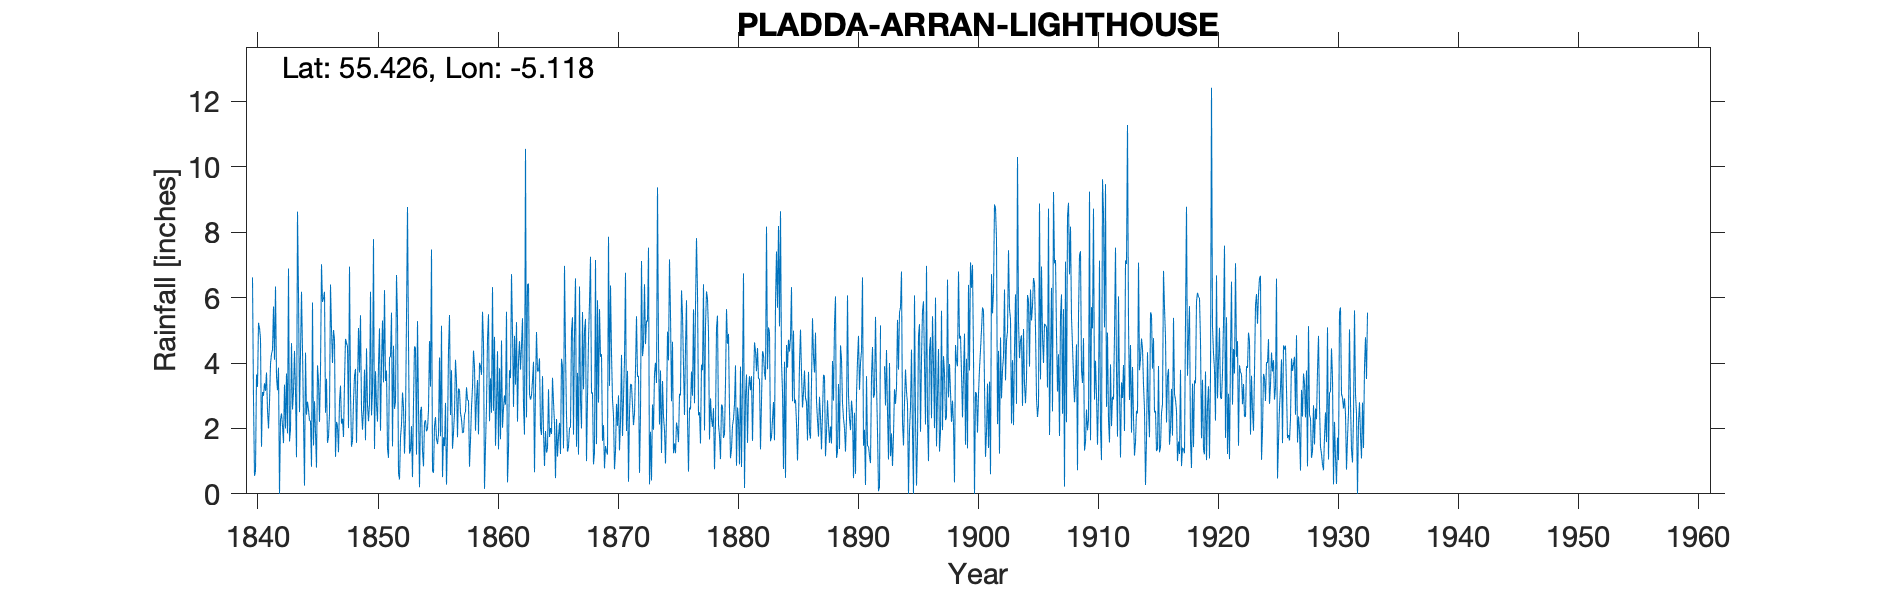

Values plotted in this chart, from the file beside it:
ARRAN PLADDA, , , , , , , , , , , , , , , , , , , , , , , 
Grid ref, NS0279819075, Long, -5.118, Lat, 55.43, Elevation, 55, ft, , , , , , , , , , , , , , , 
Station no, 5385, , , , , , , , , , , , , , , , , , , , , , 
, 1840, 1841, 1842, 1843, 1844, 1845, 1846, 1847, 1848, 1849, 1850, 1851, 1852, 1853, 1854, 1855, 1856, 1857, 1858, 1859, 1860, 1861, 1862
January, 6.62, 3.38, 3.58, 6.89, 4.3, 5.85, 6.18, 2.2, 2.01, 5.46, 3.14, 6.23, 6.69, 4.64, 2.54, 0.7, 1.46, 3.43, 2.86, 3.9, 6.32, 3.01, 5.25
February, 2.87, 3.15, 3.17, 1.6, 6.18, 1.48, 2.48, 2.06, 6.95, 2.6, 7.79, 3.45, 5.37, 1.23, 2.66, 0.64, 2.78, 1.73, 0.83, 3.64, 2.54, 2.73, 2.21
March, 0.55, 3.71, 3.86, 1.98, 4.4, 2.83, 3.52, 1.27, 3.09, 1.96, 1.37, 3.77, 0.63, 1.35, 1.31, 2.08, 0.28, 3.22, 1.65, 5.57, 4.8, 5.57, 4.07
April, 0.7, 2.55, 0, 4.61, 2.32, 1.86, 1.56, 2.83, 1.44, 2.58, 3.75, 1.38, 0.44, 2.07, 0.84, 2.35, 1.78, 3.17, 2.65, 4.62, 1.47, 0.35, 4.67
May, 3.65, 2, 2.28, 2.58, 0.25, 0.8, 1.75, 3.31, 1.63, 3.8, 2.72, 1.1, 1.72, 0.51, 2.18, 1.67, 4.39, 2.47, 3.26, 0.15, 2.69, 1.34, 3.8
June, 3.27, 2.8, 2.46, 3.13, 4.32, 3.93, 2.45, 2.15, 2.83, 1.64, 2.21, 4.17, 2.12, 2.78, 2.25, 1.52, 5.47, 2.28, 4.38, 1.47, 4.36, 3.78, 4.52
July, 5.23, 3.97, 2.08, 4.37, 2.42, 3.44, 6.4, 2.3, 3.6, 4.45, 3.94, 4.21, 3.1, 4.51, 1.91, 1.82, 2.41, 1.87, 3.9, 2.7, 1.36, 3.54, 5.37
August, 5.07, 4.28, 1.55, 3.13, 2.82, 2.2, 5.03, 1.74, 3.82, 2.71, 5.06, 5.54, 2.66, 4.46, 1.99, 4.17, 3.78, 1.88, 1.93, 4.72, 3.84, 6.72, 2.7
September, 4.75, 4.4, 3.34, 1.12, 2.57, 3.77, 4, 3.42, 1.56, 2.22, 1.93, 1.45, 1.23, 1.2, 2.57, 1.76, 1.38, 2.41, 2.91, 5.49, 1.67, 4.97, 1.81
October, 1.44, 5.73, 2, 8.63, 2.24, 7.02, 5.01, 4.74, 3.29, 2.76, 3.98, 4.53, 2.26, 5.28, 4.67, 5.14, 1.87, 2.52, 3.48, 2.22, 4.69, 2.66, 10.55
November, 3.11, 4.1, 3.68, 6.13, 2.23, 5.87, 4.72, 4.6, 5.07, 6.18, 5.3, 2.6, 5.41, 2.64, 3.28, 0.51, 2.48, 3.26, 1.82, 3.53, 2.02, 4.83, 2.34
December, 3, 6.34, 1.85, 2.5, 0.83, 5.97, 1.13, 4.51, 3.71, 2.4, 3.41, 2.81, 8.77, 0.2, 7.47, 1.73, 4.1, 2.86, 4.01, 2.48, 2.62, 3.34, 6.4
Total, 40.26, 46.41, 29.85, 46.67, 34.88, 45.02, 44.23, 35.13, 39, 38.76, 44.6, 41.24, 40.4, 30.87, 33.67, 24.09, 32.18, 31.1, 33.68, 40.49, 38.38, 42.84, 53.69
Note: Corrected input error Jan 1862, , , , , , , , , , , , , , , , , , , , , , , 
Bracketed months of Jun-Aug 1892 changed…, , , , , , , , , , , , , , , , , , , , , , , 
